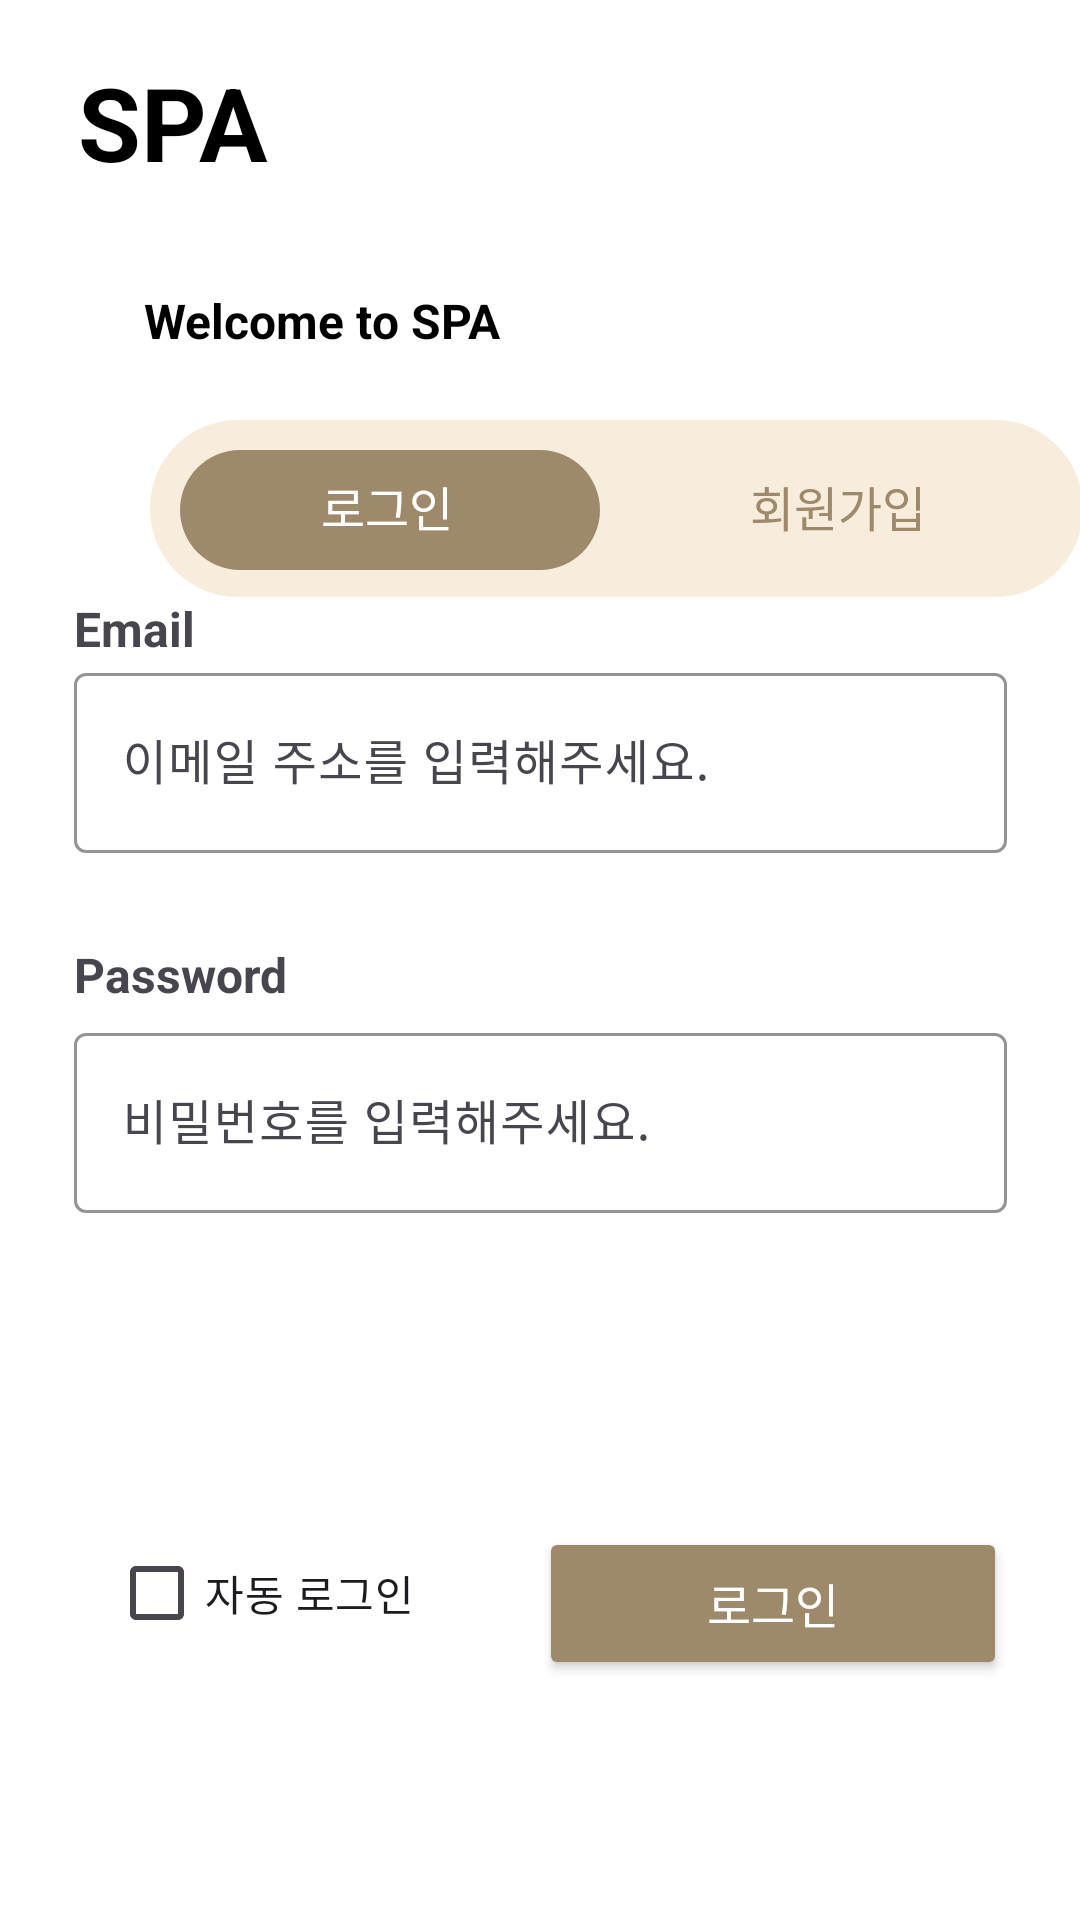

Write the Android layout XML for this screen, with the resource values it uses.
<!-- AndroidManifest.xml: application theme Theme.SPA_Android -->
<!-- res/layout/activity_login_and_register.xml -->
<?xml version="1.0" encoding="utf-8"?>
<androidx.constraintlayout.widget.ConstraintLayout xmlns:android="http://schemas.android.com/apk/res/android"
    xmlns:app="http://schemas.android.com/apk/res-auto"
    xmlns:tools="http://schemas.android.com/tools"
    android:id="@+id/MainLayout"
    android:layout_width="match_parent"
    android:layout_height="match_parent"
    android:background="#FFFFFF"
    tools:context=".MainActivity">

    <TextView
        android:id="@+id/logo"
        android:layout_width="180dp"
        android:layout_height="54dp"
        android:layout_alignParentLeft="true"
        android:layout_alignParentTop="true"
        android:layout_marginStart="26dp"
        android:layout_marginTop="18dp"
        android:fontFamily="sans-serif"
        android:gravity="top"
        android:text="SPA"
        android:textColor="#000000"
        android:textSize="34sp"
        android:textStyle="bold"
        app:layout_constraintStart_toStartOf="parent"
        app:layout_constraintTop_toTopOf="parent" />


    <TextView
        android:id="@+id/welcome_to_"
        android:layout_width="164dp"
        android:layout_height="24dp"
        android:layout_alignParentLeft="true"
        android:layout_alignParentTop="true"
        android:layout_marginStart="48dp"
        android:layout_marginTop="96dp"
        android:gravity="top"
        android:text="Welcome to SPA"
        android:textColor="#000000"
        android:textSize="16sp"
        android:textStyle="bold"
        app:layout_constraintStart_toStartOf="parent"
        app:layout_constraintTop_toTopOf="parent" />

    <View
        android:id="@+id/rectangle"
        android:layout_width="311dp"
        android:layout_height="59dp"
        android:layout_alignParentLeft="true"
        android:layout_alignParentTop="true"
        android:layout_marginStart="50dp"
        android:layout_marginTop="140dp"
        android:background="@drawable/rectangle_2"
        app:layout_constraintStart_toStartOf="parent"
        app:layout_constraintTop_toTopOf="parent" />

    <View
        android:id="@+id/registerRecView"
        android:layout_width="140dp"
        android:layout_height="40dp"
        android:layout_alignParentLeft="true"
        android:layout_alignParentTop="true"
        android:layout_marginStart="210dp"
        android:layout_marginTop="150dp"
        android:background="@drawable/rectangle"
        android:visibility="invisible"
        app:layout_constraintStart_toStartOf="parent"
        app:layout_constraintTop_toTopOf="parent" />

    <View
        android:id="@+id/loginRecView"
        android:layout_width="140dp"
        android:layout_height="40dp"
        android:layout_alignParentLeft="true"
        android:layout_alignParentTop="true"
        android:layout_marginStart="60dp"
        android:layout_marginTop="150dp"
        android:background="@drawable/rectangle"
        app:layout_constraintStart_toStartOf="parent"
        app:layout_constraintTop_toTopOf="parent" />

    <TextView
        android:id="@+id/loginText"
        android:layout_width="wrap_content"
        android:layout_height="wrap_content"
        android:layout_alignParentLeft="true"
        android:layout_alignParentTop="true"
        android:layout_marginStart="47dp"
        android:layout_marginTop="157dp"
        android:gravity="top"
        android:text="로그인"
        android:textColor="#FFFFFF"
        android:textSize="16sp"
        app:layout_constraintStart_toStartOf="@+id/loginRecView"
        app:layout_constraintTop_toTopOf="parent" />

    <TextView
        android:id="@+id/registerText"
        android:layout_width="wrap_content"
        android:layout_height="wrap_content"
        android:layout_alignParentLeft="true"
        android:layout_alignParentTop="true"
        android:layout_marginStart="40dp"
        android:layout_marginTop="157dp"
        android:gravity="top"
        android:text="회원가입"
        android:textColor="#9E896A"
        android:textSize="16sp"
        app:layout_constraintStart_toStartOf="@+id/registerRecView"
        app:layout_constraintTop_toTopOf="parent" />


    <androidx.constraintlayout.widget.ConstraintLayout
        android:id="@+id/registerConst"
        android:layout_width="wrap_content"
        android:layout_height="wrap_content"
        android:layout_marginBottom="80dp"
        app:layout_constraintBottom_toBottomOf="parent"
        app:layout_constraintEnd_toEndOf="parent"
        app:layout_constraintStart_toStartOf="parent"
        app:layout_constraintTop_toBottomOf="@+id/rectangle">

        <TextView
            android:id="@+id/tv_id"
            android:layout_width="wrap_content"
            android:layout_height="wrap_content"
            android:layout_marginStart="20dp"
            android:layout_marginTop="28dp"
            android:text="이름"
            android:textSize="16sp"
            android:textStyle="bold"
            android:visibility="gone"
            app:layout_constraintStart_toStartOf="parent"
            app:layout_constraintTop_toTopOf="parent" />

        <com.google.android.material.textfield.TextInputLayout
            android:id="@+id/rectangle_id"
            android:layout_width="311dp"
            android:layout_height="70dp"
            android:layout_marginTop="60dp"
            android:hint="이름을 입력해주세요."
            android:visibility="gone"
            app:boxBackgroundMode="outline"
            app:boxStrokeColor="#9E896A"
            app:layout_constraintStart_toStartOf="parent"
            app:layout_constraintTop_toTopOf="parent">

            <com.google.android.material.textfield.TextInputEditText
                android:id="@+id/edit_id"
                android:layout_width="match_parent"
                android:layout_height="60dp"
                android:background="@null"
                android:inputType="text"
                android:visibility="gone" />
        </com.google.android.material.textfield.TextInputLayout>

        <TextView
            android:id="@+id/tv_email"
            android:layout_width="wrap_content"
            android:layout_height="wrap_content"

            android:text="Email"
            android:textSize="16sp"
            android:textStyle="bold"
            app:layout_constraintBottom_toTopOf="@+id/rectangle_email"
            app:layout_constraintStart_toStartOf="parent"
            app:layout_constraintTop_toBottomOf="@+id/rectangle_id" />

        <com.google.android.material.textfield.TextInputLayout
            android:id="@+id/rectangle_email"
            android:layout_width="311dp"
            android:layout_height="70dp"
            android:layout_marginTop="20dp"
            android:hint="이메일 주소를 입력해주세요."
            app:boxBackgroundMode="outline"
            app:boxStrokeColor="#9E896A"
            app:layout_constraintStart_toStartOf="parent"
            app:layout_constraintTop_toBottomOf="@+id/rectangle_id">

            <com.google.android.material.textfield.TextInputEditText
                android:id="@+id/edit_email"
                android:layout_width="match_parent"
                android:layout_height="60dp"
                android:background="@null"
                android:inputType="textEmailAddress" />
        </com.google.android.material.textfield.TextInputLayout>

        <TextView
            android:id="@+id/tv_pw"
            android:layout_width="wrap_content"
            android:layout_height="wrap_content"
            android:layout_marginTop="25dp"
            android:text="Password"
            android:textSize="16sp"
            android:textStyle="bold"
            app:layout_constraintStart_toStartOf="parent"
            app:layout_constraintTop_toBottomOf="@+id/rectangle_email" />

        <com.google.android.material.textfield.TextInputLayout
            android:id="@+id/rectangle_pw"
            android:layout_width="311dp"
            android:layout_height="70dp"
            android:layout_marginTop="50dp"
            android:hint="비밀번호를 입력해주세요."
            app:boxBackgroundMode="outline"
            app:boxStrokeColor="#9E896A"
            app:layout_constraintStart_toStartOf="parent"
            app:layout_constraintTop_toBottomOf="@+id/rectangle_email">

            <com.google.android.material.textfield.TextInputEditText
                android:id="@+id/edit_pw"
                android:layout_width="match_parent"
                android:layout_height="60dp"
                android:background="@null"
                android:inputType="textPassword" />
        </com.google.android.material.textfield.TextInputLayout>

        <Button
            android:id="@+id/insertRec"
            android:layout_width="156dp"
            android:layout_height="51dp"
            android:layout_alignParentLeft="true"
            android:layout_alignParentTop="false"
            android:layout_marginStart="155dp"
            android:layout_marginTop="100dp"
            android:backgroundTint="#9E896A"
            android:text="로그인"
            android:textColor="#FFFFFF"
            android:textSize="16sp"
            app:layout_constraintBottom_toBottomOf="parent"
            app:layout_constraintEnd_toEndOf="parent"
            app:layout_constraintStart_toStartOf="parent"
            app:layout_constraintTop_toBottomOf="@+id/rectangle_pw" />

        <CheckBox
            android:id="@+id/checkBox"
            android:layout_width="wrap_content"
            android:layout_height="wrap_content"
            android:layout_marginEnd="30dp"
            android:layout_marginBottom="5dp"
            android:text="자동 로그인"
            app:layout_constraintBottom_toBottomOf="parent"
            app:layout_constraintEnd_toStartOf="@+id/insertRec"
            app:layout_constraintStart_toStartOf="parent" />

    </androidx.constraintlayout.widget.ConstraintLayout>


</androidx.constraintlayout.widget.ConstraintLayout>
<!-- resources referenced by this layout -->
<resources>
  <!-- drawable rectangle (drawable) -->
  <?xml version="1.0" encoding="utf-8"?>
  <vector
  xmlns:android="http://schemas.android.com/apk/res/android"
  xmlns:aapt="http://schemas.android.com/aapt"
  android:width="139.79dp"
  android:height="40dp"
  android:viewportWidth="139.79"
  android:viewportHeight="40"
      >
  <group>
      <clip-path
          android:pathData="M20 0H119.787C130.833 0 139.787 8.95431 139.787 20C139.787 31.0457 130.833 40 119.787 40H20C8.95431 40 0 31.0457 0 20C0 8.95431 8.95431 0 20 0Z"
          />
      <path
          android:pathData="M0 0V40H139.787V0"
          android:fillColor="#9E896A"
          />
  </group>
  </vector>
  <!-- drawable rectangle_2 (drawable) -->
  <?xml version="1.0" encoding="utf-8"?>
  <vector
      xmlns:android="http://schemas.android.com/apk/res/android"
      xmlns:aapt="http://schemas.android.com/aapt"
      android:width="315dp"
      android:height="59dp"
      android:viewportWidth="315"
      android:viewportHeight="59"
      >
      <group>
          <clip-path
              android:pathData="M29.5 0H285.5C301.792 0 315 13.2076 315 29.5C315 45.7924 301.792 59 285.5 59H29.5C13.2076 59 0 45.7924 0 29.5C0 13.2076 13.2076 0 29.5 0Z"
              />
          <path
              android:pathData="M0 0V59H315V0"
              android:fillColor="#F8EDDD"
              />
      </group>
  </vector>
  <style name="Theme.SPA_Android" parent="Base.Theme.SPA_Android" />
  <style name="Base.Theme.SPA_Android" parent="Theme.Material3.DayNight.NoActionBar">
          
          
          <item name="colorPrimary">@color/btn_true</item>
      </style>
  <color name="btn_true">#9E896A</color>
</resources>
